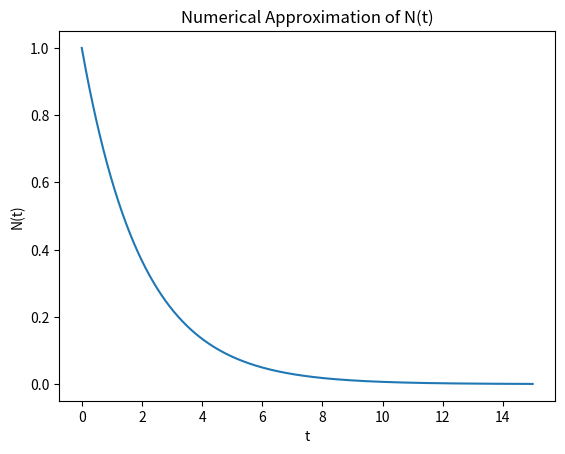

Source code (Python):
"""
This program numerically approximates the solution to
    dN/dt = -N/tau
where N is a function of t. The solution is approximated using
the difference equation
    N[i+1] = (1 - h/tau)N[i]
where h is a small number. The exact solution is easily found to be
    N(t) = exp(-t/tau)
so we can compare the exact solution with the numerically
approximated solution by plotting the two.
In this example, we have h = 0.01s, and 0.0 < t < 15.0 seconds.

[redacted]

USAGE: python eulers_method_example.py
"""
from __future__ import division, print_function
import matplotlib.pyplot as plt
import numpy as np

h, tmax = 0.01, 15.0

# Create lists to store the t and N(t) values for the numerically
# approximated solution. Initialize the lists with your initial values.
t_list = [0.0]
N_list = [1.0]

# Euler's method
i = 0
for t in np.arange(h, tmax, h):
    t_list += [t]
    N_list += [N_list[i] - 0.5*h*N_list[i]]
    i += 1

# Plot the results
plt.title("Numerical Approximation of N(t)")
plt.plot(t_list, N_list)
plt.xlabel("t")
plt.ylabel("N(t)")
plt.show()
